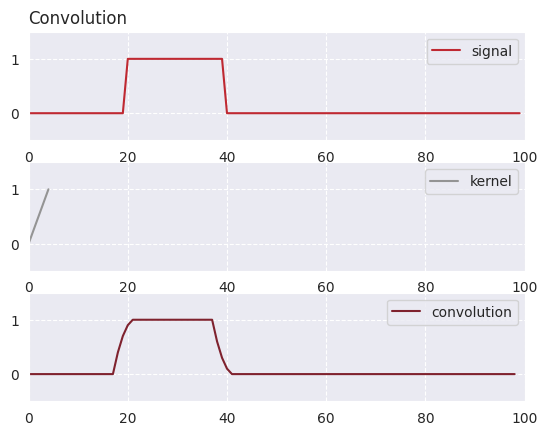

Write the Python code that produced this figure.
import numpy as np
import matplotlib.pyplot as plt
import seaborn as sns

def dotProduct(a,b):
    dot = 0
    if (len(a) == len(b)):
        for i in range(len(a)):
            dot += a[i] * b[i]
    elif (len(a) > len(b)):
        for i in range(len(b)):
            dot += a[i] * b[i]
    elif (len(b) > len(a)):
        for i in range(len(a)):
            dot += a[i] * b[i]

    return dot

def convolution(signal,kernel):
    convolution = np.zeros(len(signal))
    sameSizeKernel = np.zeros(len(signal))
    for i in range(len(convolution)):
        if ((len(kernel)+i) <= len(convolution)):
            sameSizeKernel[i:len(kernel)+i] = kernel
            convolution[i+int(len(kernel)/2)] = dotProduct(signal,sameSizeKernel)/np.sum(kernel)
        else:
            kernel = kernel[:len(kernel)-1]
            sameSizeKernel[i:len(kernel)+i] = kernel
            convolution[i+int(len(kernel)/2)] = dotProduct(signal,sameSizeKernel)/np.sum(kernel)
    return convolution


sns.set_style("dark")
colorPallete = [u'#BF2932',u'#949494',u'#7F222E']
signal = np.zeros(100)
signal[20:40] = 1

kernel = np.linspace(0,1,5)

conv = convolution(signal,kernel)
plt.subplot(311)
plt.title('Convolution',loc='left')
plt.plot(signal,label='signal',color=colorPallete[0])
plt.xlim(0,len(signal))
plt.ylim(-0.5, 1.5)
plt.grid(alpha=1,color='w',linestyle='--')
plt.legend(loc='upper right')

plt.subplot(312)
plt.plot(kernel,label='kernel',color=colorPallete[1])
plt.xlim(0,len(signal))
plt.ylim(-0.5, 1.5)
plt.grid(alpha=1,color='w',linestyle='--')
plt.legend(loc='upper right')

plt.subplot(313)
plt.plot(conv,label='convolution',color=colorPallete[2])
plt.xlim(0,len(signal))
plt.ylim(-0.5, 1.5)
plt.grid(alpha=1,color='w',linestyle='--')
plt.legend(loc='upper right')



plt.savefig('conv.pdf')
